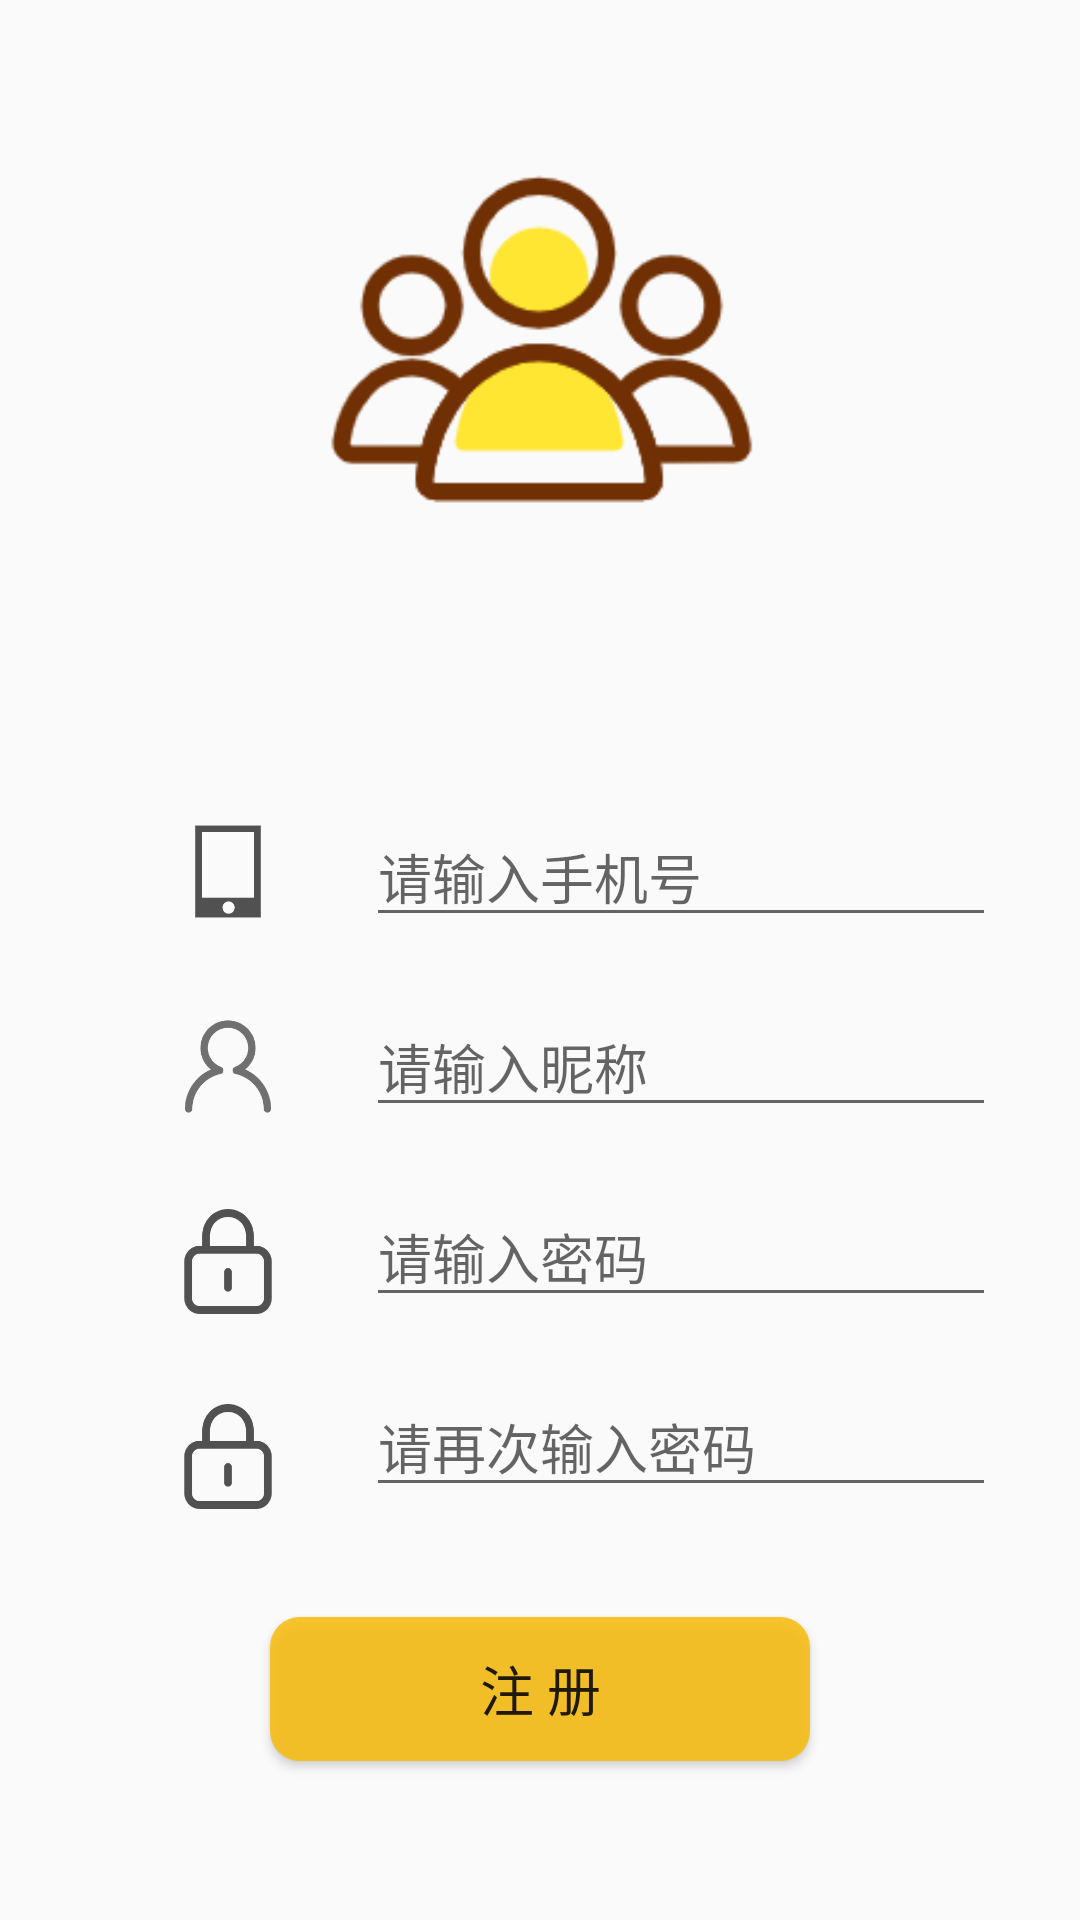

Reconstruct the res/layout file that produces this screen, plus the resources it refers to.
<!-- AndroidManifest.xml: application theme AppTheme -->
<!-- res/layout/activity_register.xml -->
<?xml version="1.0" encoding="utf-8"?>
<androidx.constraintlayout.widget.ConstraintLayout xmlns:android="http://schemas.android.com/apk/res/android"
    xmlns:app="http://schemas.android.com/apk/res-auto"
    android:layout_width="match_parent"
    android:layout_height="match_parent">

    <ImageView
        android:id="@+id/registerLogo"
        android:layout_width="0dp"
        android:layout_height="0dp"
        app:layout_constraintBottom_toBottomOf="parent"
        app:layout_constraintHeight_percent="0.25"
        app:layout_constraintHorizontal_bias="0.497"
        app:layout_constraintLeft_toLeftOf="parent"
        app:layout_constraintRight_toRightOf="parent"
        app:layout_constraintTop_toTopOf="parent"
        app:layout_constraintVertical_bias="0.094"
        app:layout_constraintWidth_percent="0.5"
        app:srcCompat="@drawable/register" />

    <ImageView
        android:id="@+id/telLogo"
        android:layout_width="92dp"
        android:layout_height="35dp"
        android:layout_marginTop="68dp"
        app:layout_constraintHorizontal_bias="0.112"
        app:layout_constraintLeft_toLeftOf="parent"
        app:layout_constraintRight_toRightOf="parent"
        app:layout_constraintTop_toBottomOf="@id/registerLogo"
        app:srcCompat="@drawable/login_tel2" />

    <ImageView
        android:id="@+id/userLogo"
        android:layout_width="92dp"
        android:layout_height="35dp"
        android:layout_marginTop="30dp"
        app:layout_constraintHorizontal_bias="0.112"
        app:layout_constraintLeft_toLeftOf="parent"
        app:layout_constraintRight_toRightOf="parent"
        app:layout_constraintTop_toBottomOf="@id/telLogo"
        app:srcCompat="@drawable/login_user4" />

    <ImageView
        android:id="@+id/passwordLogo"
        android:layout_width="92dp"
        android:layout_height="35dp"
        android:layout_marginTop="30dp"
        app:layout_constraintHorizontal_bias="0.112"
        app:layout_constraintLeft_toLeftOf="parent"
        app:layout_constraintRight_toRightOf="parent"
        app:layout_constraintTop_toBottomOf="@id/userLogo"
        app:srcCompat="@drawable/login_password" />

    <ImageView
        android:id="@+id/passwordReLogo"
        android:layout_width="92dp"
        android:layout_height="35dp"
        android:layout_marginTop="30dp"
        app:layout_constraintHorizontal_bias="0.112"
        app:layout_constraintLeft_toLeftOf="parent"
        app:layout_constraintRight_toRightOf="parent"
        app:layout_constraintTop_toBottomOf="@id/passwordLogo"
        app:srcCompat="@drawable/login_password" />

    <EditText
        android:id="@+id/phoneNumberInput"
        android:layout_width="wrap_content"
        android:layout_height="wrap_content"
        android:layout_marginTop="64dp"
        android:ems="10"
        android:hint="请输入手机号"
        android:inputType="phone"
        app:layout_constraintLeft_toRightOf="@id/telLogo"
        app:layout_constraintTop_toBottomOf="@id/registerLogo" />

    <EditText
        android:id="@+id/nicknameInput"
        android:layout_width="wrap_content"
        android:layout_height="wrap_content"
        android:layout_marginTop="20dp"
        android:ems="10"
        android:hint="请输入昵称"
        android:inputType="textPersonName"
        app:layout_constraintLeft_toRightOf="@id/userLogo"
        app:layout_constraintTop_toBottomOf="@id/phoneNumberInput" />

    <EditText
        android:id="@+id/passwordInput"
        android:layout_width="wrap_content"
        android:layout_height="wrap_content"
        android:layout_marginTop="20dp"
        android:ems="10"
        android:hint="请输入密码"
        android:inputType="textPassword"
        app:layout_constraintLeft_toRightOf="@id/passwordLogo"
        app:layout_constraintTop_toBottomOf="@id/nicknameInput" />

    <EditText
        android:id="@+id/passwordReInput"
        android:layout_width="wrap_content"
        android:layout_height="wrap_content"
        android:layout_marginTop="20dp"
        android:ems="10"
        android:hint="请再次输入密码"
        android:inputType="textPassword"
        app:layout_constraintLeft_toRightOf="@id/passwordReLogo"
        app:layout_constraintTop_toBottomOf="@id/passwordInput" />

    <Button
        android:id="@+id/registerButton"
        android:layout_width="0dp"
        android:layout_height="wrap_content"
        android:layout_marginTop="100dp"
        android:background="@drawable/button_circle_shape"
        android:text="注 册"
        android:textSize="18sp"
        app:layout_constraintHeight_percent="0.065"
        app:layout_constraintLeft_toLeftOf="parent"
        app:layout_constraintRight_toRightOf="parent"
        app:layout_constraintTop_toBottomOf="@id/passwordInput"
        app:layout_constraintWidth_percent="0.5" />

</androidx.constraintlayout.widget.ConstraintLayout>
<!-- resources referenced by this layout -->
<resources>
  <!-- drawable button_circle_shape (drawable-v24) -->
  <?xml version="1.0" encoding="utf-8"?>
  <shape xmlns:android="http://schemas.android.com/apk/res/android" android:shape="rectangle">
  
      
      <solid android:color="#D8F8BC0A" />
      
      
      <corners
          android:radius="10dip" />
      
      
      
      
      
      
      
      
      <padding
          android:left="10dp"
          android:top="10dp"
          android:right="10dp"
          android:bottom="10dp"
          />
  </shape>
  <!-- drawable login_password: png bitmap (drawable-v24, 5582 bytes) -->
  <!-- drawable login_tel2: png bitmap (drawable-v24, 2463 bytes) -->
  <!-- drawable login_user4: png bitmap (drawable-v24, 7288 bytes) -->
  <!-- drawable register: png bitmap (drawable-v24, 10452 bytes) -->
  <style name="AppTheme" parent="Theme.AppCompat.Light.DarkActionBar">
          
          <item name="colorPrimary">@color/colorPrimary</item>
          <item name="colorPrimaryDark">@color/colorPrimaryDark</item>
          <item name="colorAccent">@color/colorAccent</item>
      </style>
  <!-- not gathered from this repository: default colours our renderer supplied (Android Studio template values) -->
  <color name="colorPrimary">#FF6200EE</color>
  <color name="colorPrimaryDark">#FF3700B3</color>
  <color name="colorAccent">#FF03DAC5</color>
</resources>
